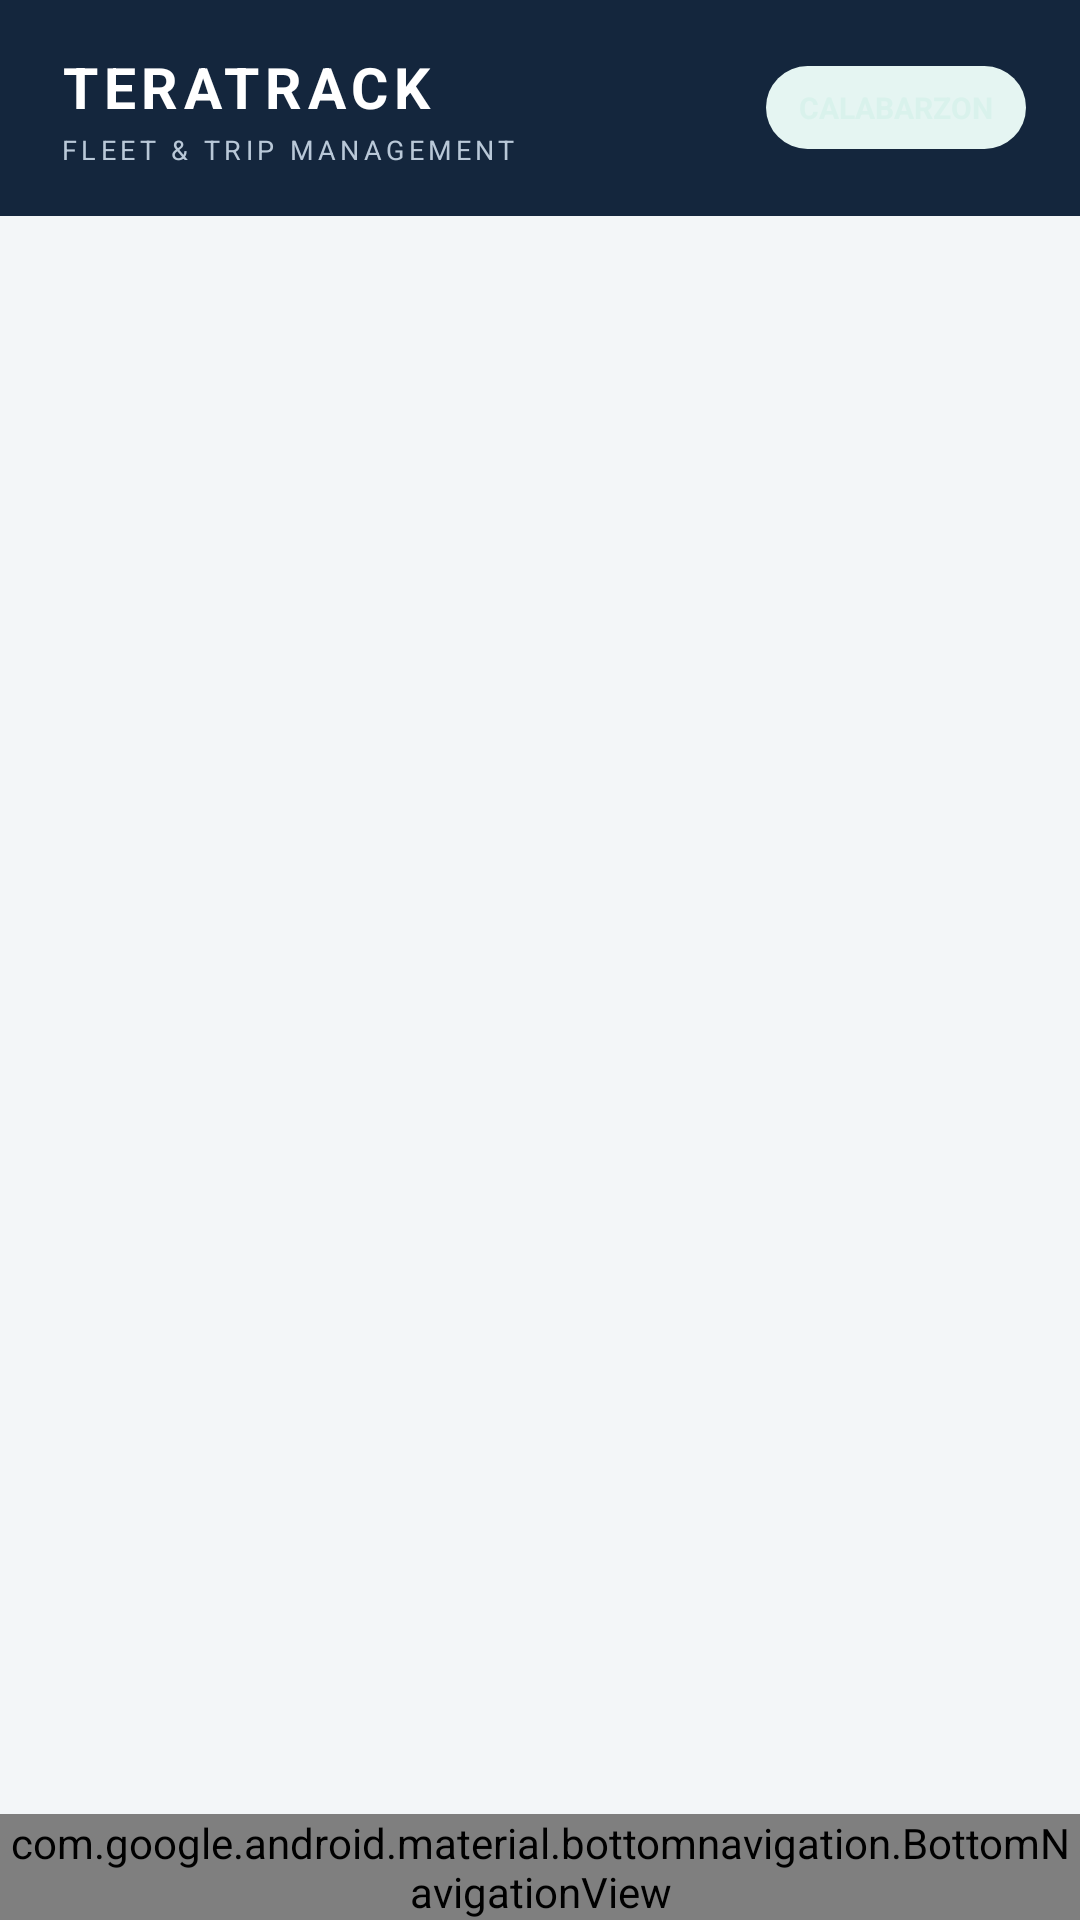

Here is an Android app screen rendered from its layout file. Give the layout XML and the strings, colors and styles it references.
<!-- AndroidManifest.xml: activity theme Theme.Teratrack_ver30 -->
<!-- res/layout/activity_main.xml -->
<androidx.constraintlayout.widget.ConstraintLayout xmlns:android="http://schemas.android.com/apk/res/android"
    xmlns:app="http://schemas.android.com/apk/res-auto"
    android:layout_width="match_parent"
    android:layout_height="match_parent"
    android:background="@color/canvas">

    <LinearLayout
        android:id="@+id/topBar"
        android:layout_width="0dp"
        android:layout_height="72dp"
        android:background="@color/navy"
        android:gravity="center_vertical"
        android:orientation="horizontal"
        android:paddingStart="20dp"
        android:paddingEnd="18dp"
        app:layout_constraintTop_toTopOf="parent"
        app:layout_constraintStart_toStartOf="parent"
        app:layout_constraintEnd_toEndOf="parent">
        <LinearLayout
            android:layout_width="0dp"
            android:layout_height="wrap_content"
            android:layout_weight="1"
            android:orientation="vertical">
            <TextView android:layout_width="wrap_content" android:layout_height="wrap_content"
                android:text="TERATRACK" android:textColor="@color/white" android:textSize="19sp"
                android:textStyle="bold" android:letterSpacing="0.10" />
            <TextView android:layout_width="wrap_content" android:layout_height="wrap_content"
                android:text="FLEET &amp; TRIP MANAGEMENT" android:textColor="#B9C8D8"
                android:textSize="9sp" android:letterSpacing="0.16" android:layout_marginTop="2dp" />
        </LinearLayout>
        <TextView android:layout_width="wrap_content" android:layout_height="wrap_content"
            android:text="CALABARZON" android:textColor="#D9F2EC" android:textSize="10sp"
            android:textStyle="bold" android:background="@drawable/bg_teal_pill"
            android:paddingStart="11dp" android:paddingEnd="11dp" android:paddingTop="7dp" android:paddingBottom="7dp" />
    </LinearLayout>

    <FrameLayout
        android:id="@+id/contentFrame"
        android:layout_width="0dp"
        android:layout_height="0dp"
        app:layout_constraintTop_toBottomOf="@id/topBar"
        app:layout_constraintBottom_toTopOf="@id/bottomNavigation"
        app:layout_constraintStart_toStartOf="parent"
        app:layout_constraintEnd_toEndOf="parent" />

    <com.google.android.material.bottomnavigation.BottomNavigationView
        android:id="@+id/bottomNavigation"
        android:layout_width="0dp"
        android:layout_height="wrap_content"
        android:background="@color/white"
        app:itemIconTint="@color/nav_item_tint"
        app:itemTextColor="@color/nav_item_tint"
        app:labelVisibilityMode="labeled"
        app:menu="@menu/bottom_nav"
        app:elevation="10dp"
        app:layout_constraintBottom_toBottomOf="parent"
        app:layout_constraintStart_toStartOf="parent"
        app:layout_constraintEnd_toEndOf="parent" />
</androidx.constraintlayout.widget.ConstraintLayout>
<!-- resources referenced by this layout -->
<resources>
  <color name="canvas">#F3F6F8</color>
  <color name="navy">#14263D</color>
  <color name="white">#FFFFFF</color>
  <!-- drawable bg_teal_pill (drawable) -->
  <shape xmlns:android="http://schemas.android.com/apk/res/android"><solid android:color="@color/teal_light"/><corners android:radius="30dp"/></shape>
  <style name="Theme.Teratrack_ver30" parent="android:Theme.Material.Light.NoActionBar" />
  <color name="teal_light">#E5F5F2</color>
</resources>
